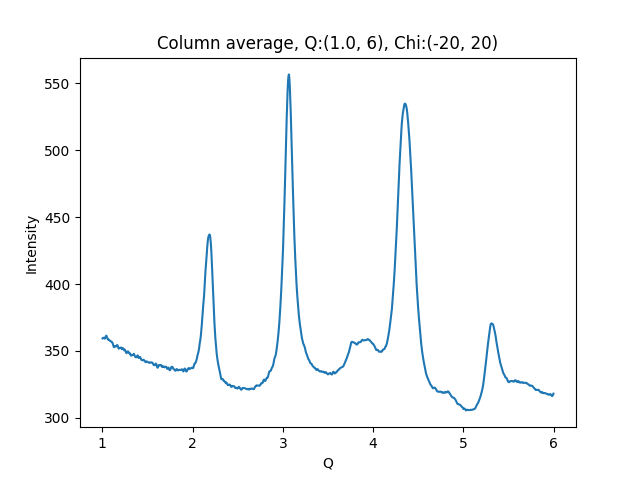

The data file committed next to this chart (first rows):
1.002500000715255801e+00, 3.593732910156250000e+02
1.007500001429795677e+00, 3.597205810546875000e+02
1.012500002144335332e+00, 3.598203735351562500e+02
1.017500002858875208e+00, 3.598960266113281250e+02
1.022500003573414862e+00, 3.593840332031250000e+02
1.027500004287954516e+00, 3.591619262695312500e+02
1.032500005002494392e+00, 3.595867614746093750e+02
1.037500005717034268e+00, 3.607391662597656250e+02
1.042500006431573922e+00, 3.614196472167968750e+02
1.047500007146113798e+00, 3.611668090820312500e+02
1.052500007860653453e+00, 3.600366210937500000e+02
1.057500008575193329e+00, 3.593664855957031250e+02
1.062500009289732983e+00, 3.585910949707031250e+02
1.067500010004272637e+00, 3.583663635253906250e+02
1.072500010718812513e+00, 3.584725036621093750e+02
1.077500011433352389e+00, 3.579770507812500000e+02
1.082500012147892043e+00, 3.577325439453125000e+02
1.087500012862431920e+00, 3.574814453125000000e+02
1.092500013576971796e+00, 3.573477478027343750e+02
1.097500014291511228e+00, 3.570238037109375000e+02
1.102500015006051104e+00, 3.566266174316406250e+02
1.107500015720590758e+00, 3.565935974121093750e+02
1.112500016435130634e+00, 3.561132507324218750e+02
1.117500017149670510e+00, 3.551019897460937500e+02
1.122500017864210164e+00, 3.540571594238281250e+02
1.127500018578750041e+00, 3.528962707519531250e+02
1.132500019293289695e+00, 3.528426513671875000e+02
1.137500020007829349e+00, 3.533559875488281250e+02
1.142500020722369225e+00, 3.537061462402343750e+02
1.147500021436909101e+00, 3.536837768554687500e+02
1.152500022151448755e+00, 3.533298339843750000e+02
1.157500022865988631e+00, 3.537853393554687500e+02
1.162500023580528286e+00, 3.543392944335937500e+02
1.167500024295068162e+00, 3.543027648925781250e+02
1.172500025009608038e+00, 3.534738159179687500e+02
1.177500025724147470e+00, 3.523505554199218750e+02
1.182500026438687346e+00, 3.516832885742187500e+02
1.187500027153227222e+00, 3.520833129882812500e+02
1.192500027867766876e+00, 3.523451843261718750e+02
1.197500028582306753e+00, 3.523148193359375000e+02
1.202500029296846407e+00, 3.523704528808593750e+02
1.207500030011386283e+00, 3.526041870117187500e+02
1.212500030725925937e+00, 3.517868957519531250e+02
1.217500031440465591e+00, 3.513417358398437500e+02
1.222500032155005467e+00, 3.519077148437500000e+02
1.227500032869545343e+00, 3.521210937500000000e+02
1.232500033584084997e+00, 3.517492980957031250e+02
1.237500034298624874e+00, 3.510021972656250000e+02
1.242500035013164528e+00, 3.505159912109375000e+02
1.247500035727704182e+00, 3.509650878906250000e+02
1.252500036442244058e+00, 3.507931518554687500e+02
1.257500037156783712e+00, 3.496354675292968750e+02
1.262500037871323588e+00, 3.489877624511718750e+02
1.267500038585863464e+00, 3.483007507324218750e+02
1.272500039300403119e+00, 3.486661682128906250e+02
1.277500040014942995e+00, 3.492189025878906250e+02
1.282500040729482649e+00, 3.497014770507812500e+02
1.287500041444022525e+00, 3.495415039062500000e+02
1.292500042158562179e+00, 3.487211914062500000e+02
1.297500042873101833e+00, 3.482973022460937500e+02
1.302500043587641709e+00, 3.480205078125000000e+02
... 939 more rows
